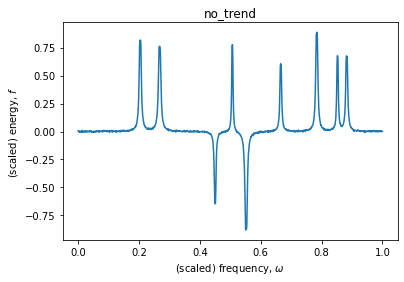

Source data for this figure (header and first rows):
2.043595066628555168e-01, 8.110593629184664755e-01, 1.771909507447464588e-02, 9.615046533587565114e-03
2.681005300806081348e-01, 7.573546737454359690e-01, 1.973561784780476086e-02, 1.000016686369001317e-02
4.503321824801554962e-01, -6.414466587795650820e-01, 1.431158264145551348e-02, 6.141937882576798194e-03
5.069616529253720971e-01, 7.857643667708906765e-01, 1.057709624666353966e-02, 5.560527544327524031e-03
5.522914958053147805e-01, -8.779613379695616615e-01, 1.955620036473140755e-02, 1.148727663217621008e-02
6.660287814649831217e-01, 5.984009065470219380e-01, 1.421407438672446510e-02, 5.690730730867179891e-03
7.843572208456469630e-01, 8.765969990940494228e-01, 1.741435127780281700e-02, 1.021326240229521523e-02
8.524919806375647058e-01, 6.673338002980557793e-01, 1.230367007817081623e-02, 5.493321399646284610e-03
8.827325689475138404e-01, 6.637642543544619578e-01, 1.623518466630487211e-02, 7.209884430661032614e-03
